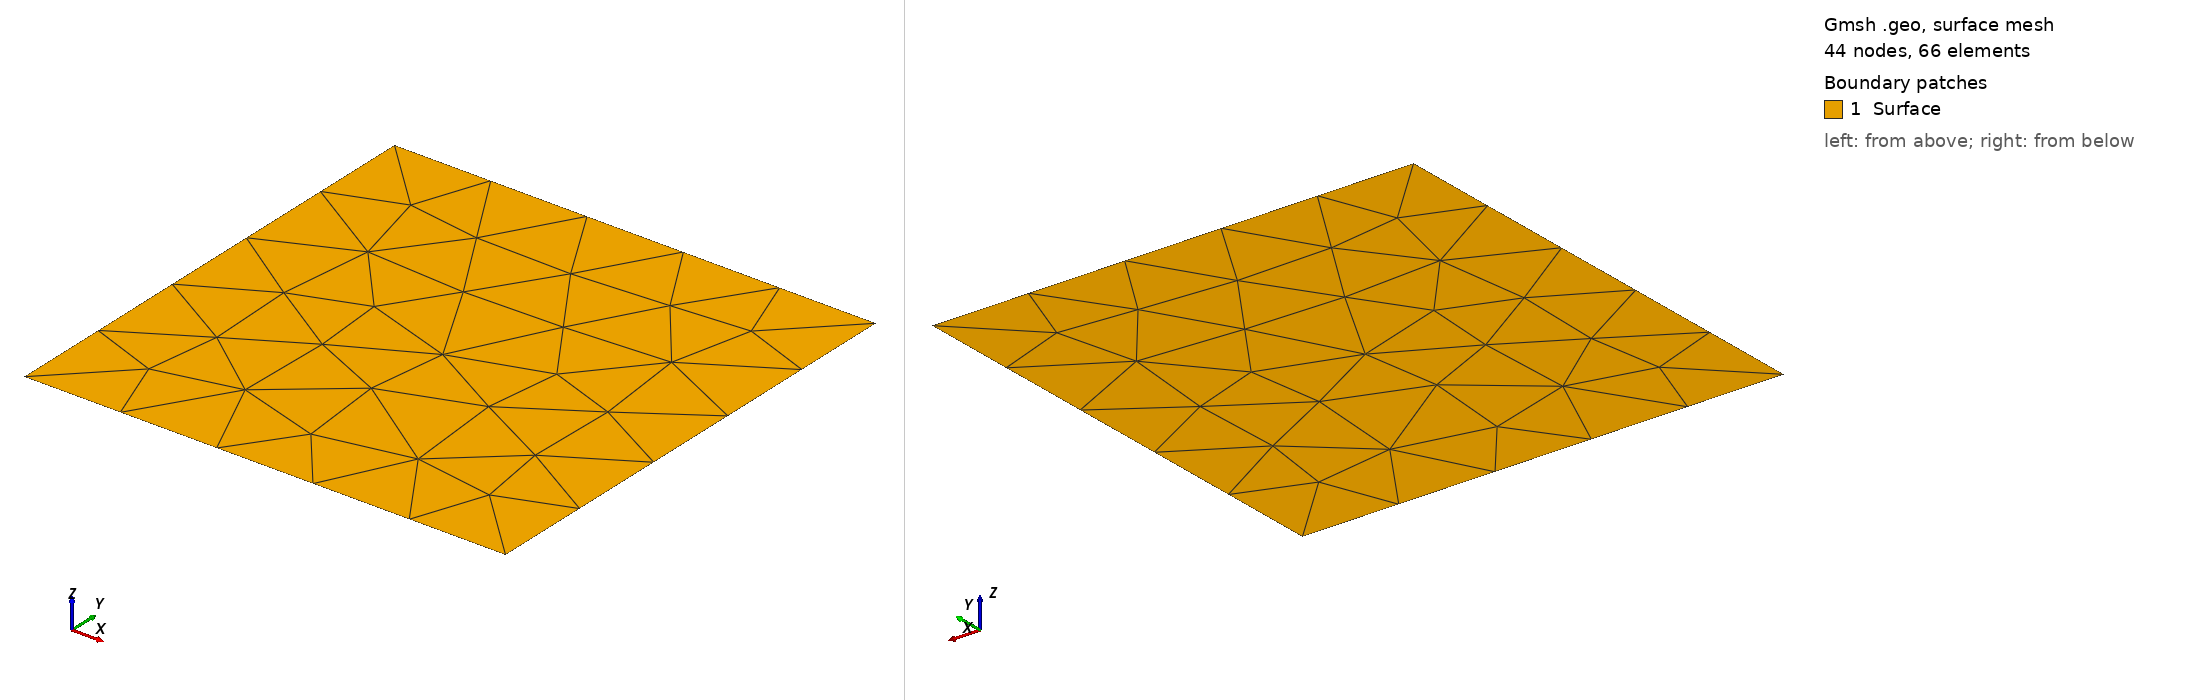

Gmsh geometry script, surface-meshed: 44 nodes, 66 surface elements. Boundary patches (legend numbers): 1 Surface. Left view from above one corner, right view from below the opposite corner. Legend entries are the model's physical surfaces. The drawing asked Gmsh for element sizes between 1% and 20% of the model's largest extent; the script's own settings can give other sizes.

=== square.geo (drawn) ===
lc = 1;
p = 1;

Point(1) = {0, 0, 0, lc};
Point(2) = {p, 0, 0, lc};
Point(3) = {p, p, 0, lc};
Point(4) = {0, p, 0, lc};

Line(1) = {1, 2};
Line(2) = {2, 3};
Line(3) = {3, 4};
Line(4) = {4, 1};

Curve Loop(1) = {1, 2, 3, 4};

Plane Surface(1) = {1};

//Physical Point("PointPression") = {1};
Physical Curve("Haut")   = {3};
Physical Curve("Gauche") = {4};
Physical Curve("Angle")  = {1,2};
Physical Surface("Surface") = {1};

//Mesh.ElementOrder = 2;
